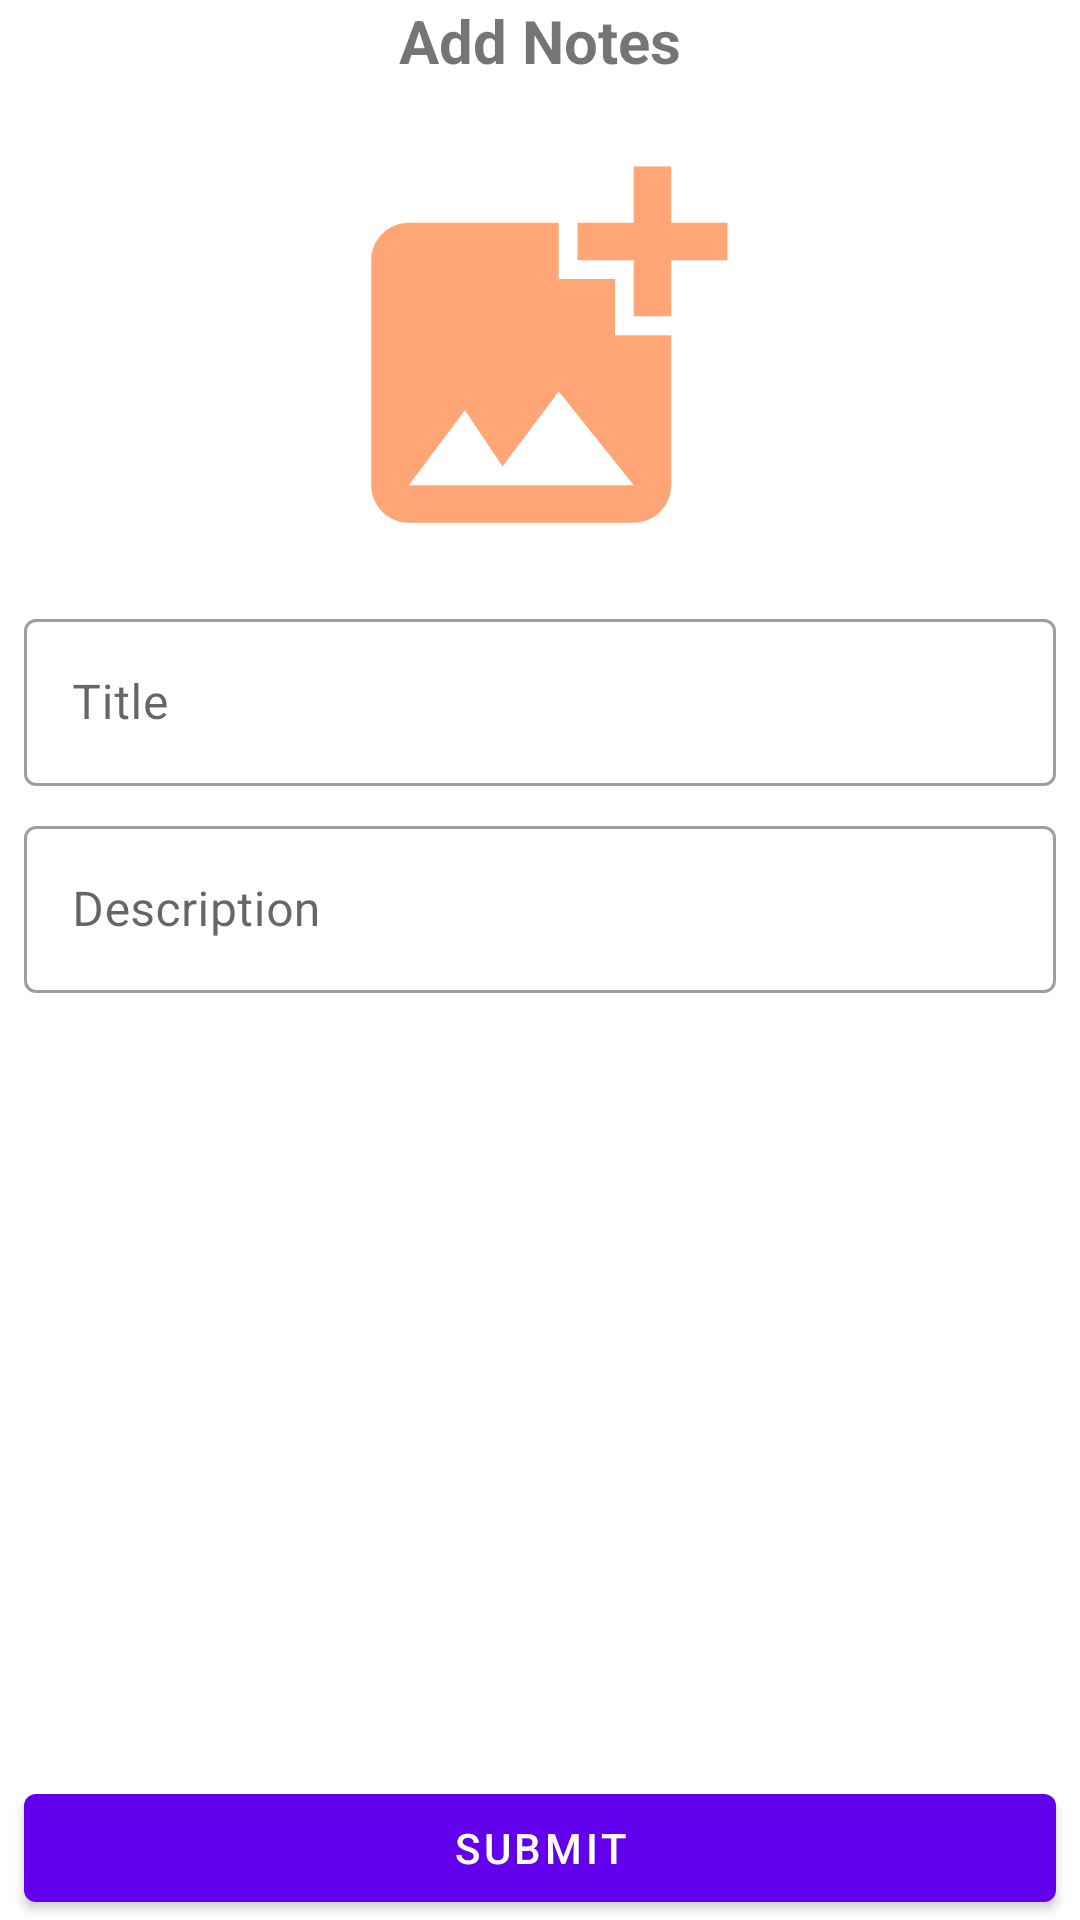

The Android layout XML behind this screen, and the referenced resources:
<!-- AndroidManifest.xml: application theme AppTheme -->
<!-- res/layout/activity_add_notes.xml -->
<?xml version="1.0" encoding="utf-8"?>
<androidx.constraintlayout.widget.ConstraintLayout xmlns:android="http://schemas.android.com/apk/res/android"
    xmlns:app="http://schemas.android.com/apk/res-auto"
    xmlns:tools="http://schemas.android.com/tools"
    android:layout_width="match_parent"
    android:layout_height="match_parent">

    <ImageView
        android:layout_width="150dp"
        android:layout_height="150dp"
        android:id="@+id/imageViewNotes"
        android:layout_marginStart="16dp"
        android:layout_marginTop="16dp"
        android:layout_marginEnd="16dp"
        android:src="@drawable/ic_add_photo"
        app:layout_constraintStart_toStartOf="parent"
        app:layout_constraintEnd_toEndOf="parent"
        app:layout_constraintTop_toBottomOf="@+id/textView"/>

    <TextView
        android:id="@+id/textView"
        android:layout_width="match_parent"
        android:layout_height="wrap_content"
        android:text="@string/add_notes"
        android:textAlignment="center"
        android:textSize="20sp"
        android:textStyle="bold"
        app:layout_constraintEnd_toEndOf="parent"
        app:layout_constraintStart_toStartOf="parent" />

    <com.google.android.material.textfield.TextInputLayout
        android:id="@+id/containerTitle"
        style="@style/Widget.MaterialComponents.TextInputLayout.OutlinedBox"
        android:layout_width="match_parent"
        android:layout_height="wrap_content"
        android:layout_marginStart="8dp"
        android:layout_marginTop="8dp"
        android:layout_marginEnd="8dp"
        android:hint="@string/title"
        app:layout_constraintEnd_toEndOf="@+id/textView"
        app:layout_constraintStart_toStartOf="@+id/textView"
        app:layout_constraintTop_toBottomOf="@+id/imageViewNotes">

        <com.google.android.material.textfield.TextInputEditText
            android:id="@+id/editTextTitle"
            android:layout_width="match_parent"
            android:layout_height="wrap_content">
        </com.google.android.material.textfield.TextInputEditText>
    </com.google.android.material.textfield.TextInputLayout>

    <com.google.android.material.textfield.TextInputLayout
        android:id="@+id/containerDescription"
        style="@style/Widget.MaterialComponents.TextInputLayout.OutlinedBox"
        android:layout_width="match_parent"
        android:layout_height="wrap_content"
        android:layout_marginStart="8dp"
        android:layout_marginTop="8dp"
        android:layout_marginEnd="8dp"
        android:hint="@string/description"
        app:layout_constraintEnd_toEndOf="@+id/containerTitle"
        app:layout_constraintStart_toStartOf="@+id/containerTitle"
        app:layout_constraintTop_toBottomOf="@+id/containerTitle">

        <com.google.android.material.textfield.TextInputEditText
            android:id="@+id/editTextDescription"
            android:layout_width="match_parent"
            android:layout_height="wrap_content">
        </com.google.android.material.textfield.TextInputEditText>
    </com.google.android.material.textfield.TextInputLayout>


    <com.google.android.material.button.MaterialButton
        android:id="@+id/buttonSubmit"
        android:layout_width="match_parent"
        android:layout_height="wrap_content"
        android:text="@string/submit"
        android:layout_marginStart="8dp"
        android:layout_marginTop="8dp"
        android:layout_marginEnd="8dp"
        app:layout_constraintEnd_toEndOf="@+id/containerDescription"
        app:layout_constraintStart_toStartOf="@+id/containerDescription"
        app:layout_constraintBottom_toBottomOf="parent" />

</androidx.constraintlayout.widget.ConstraintLayout>
<!-- resources referenced by this layout -->
<resources>
  <!-- drawable ic_add_photo (drawable) -->
  <vector android:alpha="0.84" android:height="24dp"
      android:tint="#FF945B" android:viewportHeight="24"
      android:viewportWidth="24" android:width="24dp" xmlns:android="http://schemas.android.com/apk/res/android">
      <path android:fillColor="@android:color/white" android:pathData="M19,7v2.99s-1.99,0.01 -2,0L17,7h-3s0.01,-1.99 0,-2h3L17,2h2v3h3v2h-3zM16,11L16,8h-3L13,5L5,5c-1.1,0 -2,0.9 -2,2v12c0,1.1 0.9,2 2,2h12c1.1,0 2,-0.9 2,-2v-8h-3zM5,19l3,-4 2,3 3,-4 4,5L5,19z"/>
  </vector>
  <string name="add_notes">Add Notes</string>
  <string name="description">Description</string>
  <string name="submit">Submit</string>
  <string name="title">Title</string>
  <style name="AppTheme" parent="Theme.MaterialComponents.Light.DarkActionBar">
          
          <item name="colorPrimary">@color/colorPrimary</item>
          <item name="colorPrimaryDark">@color/colorPrimaryDark</item>
          <item name="colorAccent">@color/colorAccent</item>
      </style>
  <!-- not gathered from this repository: default colours our renderer supplied (Android Studio template values) -->
  <color name="colorPrimary">#FF6200EE</color>
  <color name="colorPrimaryDark">#FF3700B3</color>
  <color name="colorAccent">#FF03DAC5</color>
</resources>
